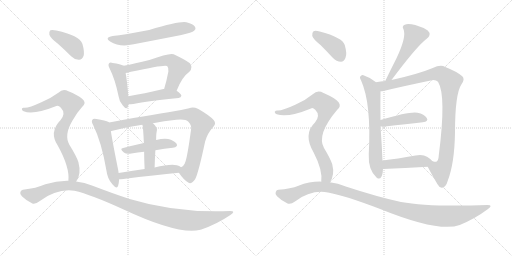
t = 0.00 s
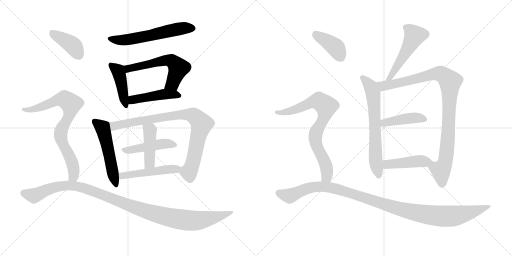
t = 3.03 s
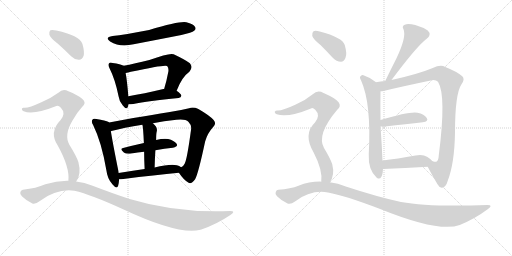
t = 6.07 s
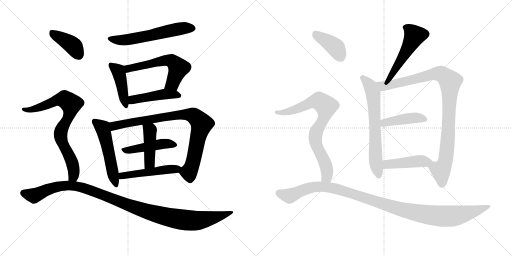
t = 9.10 s
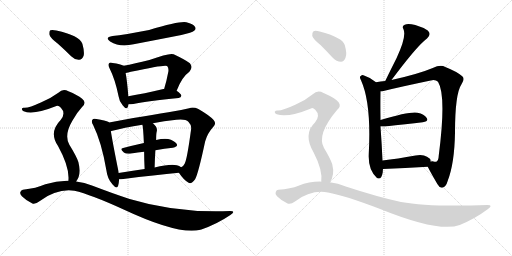
t = 12.13 s
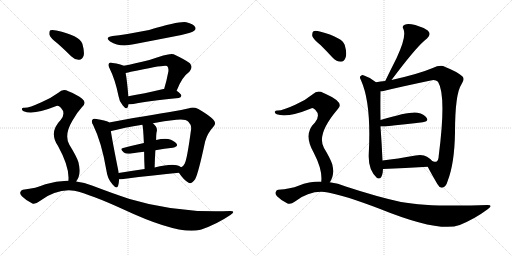
t = 15.17 s

The animated SVG that drew these frames (rendered in a browser with its animation timeline set to each time). Animation: 20 CSS @keyframes rules; one cycle of 15.17 s.

<svg version="1.1" viewBox="0 0 2048 1024" xmlns="http://www.w3.org/2000/svg">
  <g stroke="lightgray" stroke-dasharray="1,1" stroke-width="1" transform="scale(4, 4)">
    <line x1="0" y1="0" x2="256" y2="256"></line>
    <line x1="256" y1="0" x2="0" y2="256"></line>
    <line x1="128" y1="0" x2="128" y2="256"></line>
    <line x1="0" y1="128" x2="256" y2="128"></line>
    <line x1="256" y1="0" x2="512" y2="256"></line>
    <line x1="512" y1="0" x2="256" y2="256"></line>
    <line x1="384" y1="0" x2="384" y2="256"></line>
    <line x1="256" y1="128" x2="512" y2="128"></line>
  </g>
<g transform="scale(1, -1) translate(0, -850)">
   <style type="text/css">
    @keyframes keyframes0 {
      from {
       stroke: black;
       stroke-dashoffset: 586;
       stroke-width: 128;
       }
       66% {
       animation-timing-function: step-end;
       stroke: black;
       stroke-dashoffset: 0;
       stroke-width: 128;
       }
       to {
       stroke: black;
       stroke-width: 1024;
       }
       }
       #make-me-a-hanzi-animation-0 {
         animation: keyframes0 0.726888s both;
         animation-delay: 0.000000s;
         animation-timing-function: linear;
       }
    @keyframes keyframes1 {
      from {
       stroke: black;
       stroke-dashoffset: 434;
       stroke-width: 128;
       }
       59% {
       animation-timing-function: step-end;
       stroke: black;
       stroke-dashoffset: 0;
       stroke-width: 128;
       }
       to {
       stroke: black;
       stroke-width: 1024;
       }
       }
       #make-me-a-hanzi-animation-1 {
         animation: keyframes1 0.603190s both;
         animation-delay: 0.726888s;
         animation-timing-function: linear;
       }
    @keyframes keyframes2 {
      from {
       stroke: black;
       stroke-dashoffset: 582;
       stroke-width: 128;
       }
       65% {
       animation-timing-function: step-end;
       stroke: black;
       stroke-dashoffset: 0;
       stroke-width: 128;
       }
       to {
       stroke: black;
       stroke-width: 1024;
       }
       }
       #make-me-a-hanzi-animation-2 {
         animation: keyframes2 0.723633s both;
         animation-delay: 1.330078s;
         animation-timing-function: linear;
       }
    @keyframes keyframes3 {
      from {
       stroke: black;
       stroke-dashoffset: 462;
       stroke-width: 128;
       }
       60% {
       animation-timing-function: step-end;
       stroke: black;
       stroke-dashoffset: 0;
       stroke-width: 128;
       }
       to {
       stroke: black;
       stroke-width: 1024;
       }
       }
       #make-me-a-hanzi-animation-3 {
         animation: keyframes3 0.625977s both;
         animation-delay: 2.053711s;
         animation-timing-function: linear;
       }
    @keyframes keyframes4 {
      from {
       stroke: black;
       stroke-dashoffset: 528;
       stroke-width: 128;
       }
       63% {
       animation-timing-function: step-end;
       stroke: black;
       stroke-dashoffset: 0;
       stroke-width: 128;
       }
       to {
       stroke: black;
       stroke-width: 1024;
       }
       }
       #make-me-a-hanzi-animation-4 {
         animation: keyframes4 0.679688s both;
         animation-delay: 2.679688s;
         animation-timing-function: linear;
       }
    @keyframes keyframes5 {
      from {
       stroke: black;
       stroke-dashoffset: 864;
       stroke-width: 128;
       }
       74% {
       animation-timing-function: step-end;
       stroke: black;
       stroke-dashoffset: 0;
       stroke-width: 128;
       }
       to {
       stroke: black;
       stroke-width: 1024;
       }
       }
       #make-me-a-hanzi-animation-5 {
         animation: keyframes5 0.953125s both;
         animation-delay: 3.359376s;
         animation-timing-function: linear;
       }
    @keyframes keyframes6 {
      from {
       stroke: black;
       stroke-dashoffset: 461;
       stroke-width: 128;
       }
       60% {
       animation-timing-function: step-end;
       stroke: black;
       stroke-dashoffset: 0;
       stroke-width: 128;
       }
       to {
       stroke: black;
       stroke-width: 1024;
       }
       }
       #make-me-a-hanzi-animation-6 {
         animation: keyframes6 0.625163s both;
         animation-delay: 4.312501s;
         animation-timing-function: linear;
       }
    @keyframes keyframes7 {
      from {
       stroke: black;
       stroke-dashoffset: 438;
       stroke-width: 128;
       }
       59% {
       animation-timing-function: step-end;
       stroke: black;
       stroke-dashoffset: 0;
       stroke-width: 128;
       }
       to {
       stroke: black;
       stroke-width: 1024;
       }
       }
       #make-me-a-hanzi-animation-7 {
         animation: keyframes7 0.606445s both;
         animation-delay: 4.937664s;
         animation-timing-function: linear;
       }
    @keyframes keyframes8 {
      from {
       stroke: black;
       stroke-dashoffset: 497;
       stroke-width: 128;
       }
       62% {
       animation-timing-function: step-end;
       stroke: black;
       stroke-dashoffset: 0;
       stroke-width: 128;
       }
       to {
       stroke: black;
       stroke-width: 1024;
       }
       }
       #make-me-a-hanzi-animation-8 {
         animation: keyframes8 0.654460s both;
         animation-delay: 5.544109s;
         animation-timing-function: linear;
       }
    @keyframes keyframes9 {
      from {
       stroke: black;
       stroke-dashoffset: 396;
       stroke-width: 128;
       }
       56% {
       animation-timing-function: step-end;
       stroke: black;
       stroke-dashoffset: 0;
       stroke-width: 128;
       }
       to {
       stroke: black;
       stroke-width: 1024;
       }
       }
       #make-me-a-hanzi-animation-9 {
         animation: keyframes9 0.572266s both;
         animation-delay: 6.198569s;
         animation-timing-function: linear;
       }
    @keyframes keyframes10 {
      from {
       stroke: black;
       stroke-dashoffset: 783;
       stroke-width: 128;
       }
       72% {
       animation-timing-function: step-end;
       stroke: black;
       stroke-dashoffset: 0;
       stroke-width: 128;
       }
       to {
       stroke: black;
       stroke-width: 1024;
       }
       }
       #make-me-a-hanzi-animation-10 {
         animation: keyframes10 0.887207s both;
         animation-delay: 6.770835s;
         animation-timing-function: linear;
       }
    @keyframes keyframes11 {
      from {
       stroke: black;
       stroke-dashoffset: 1120;
       stroke-width: 128;
       }
       78% {
       animation-timing-function: step-end;
       stroke: black;
       stroke-dashoffset: 0;
       stroke-width: 128;
       }
       to {
       stroke: black;
       stroke-width: 1024;
       }
       }
       #make-me-a-hanzi-animation-11 {
         animation: keyframes11 1.161458s both;
         animation-delay: 7.658042s;
         animation-timing-function: linear;
       }
    @keyframes keyframes12 {
      from {
       stroke: black;
       stroke-dashoffset: 517;
       stroke-width: 128;
       }
       63% {
       animation-timing-function: step-end;
       stroke: black;
       stroke-dashoffset: 0;
       stroke-width: 128;
       }
       to {
       stroke: black;
       stroke-width: 1024;
       }
       }
       #make-me-a-hanzi-animation-12 {
         animation: keyframes12 0.670736s both;
         animation-delay: 8.819500s;
         animation-timing-function: linear;
       }
    @keyframes keyframes13 {
      from {
       stroke: black;
       stroke-dashoffset: 661;
       stroke-width: 128;
       }
       68% {
       animation-timing-function: step-end;
       stroke: black;
       stroke-dashoffset: 0;
       stroke-width: 128;
       }
       to {
       stroke: black;
       stroke-width: 1024;
       }
       }
       #make-me-a-hanzi-animation-13 {
         animation: keyframes13 0.787923s both;
         animation-delay: 9.490236s;
         animation-timing-function: linear;
       }
    @keyframes keyframes14 {
      from {
       stroke: black;
       stroke-dashoffset: 979;
       stroke-width: 128;
       }
       76% {
       animation-timing-function: step-end;
       stroke: black;
       stroke-dashoffset: 0;
       stroke-width: 128;
       }
       to {
       stroke: black;
       stroke-width: 1024;
       }
       }
       #make-me-a-hanzi-animation-14 {
         animation: keyframes14 1.046712s both;
         animation-delay: 10.278159s;
         animation-timing-function: linear;
       }
    @keyframes keyframes15 {
      from {
       stroke: black;
       stroke-dashoffset: 432;
       stroke-width: 128;
       }
       58% {
       animation-timing-function: step-end;
       stroke: black;
       stroke-dashoffset: 0;
       stroke-width: 128;
       }
       to {
       stroke: black;
       stroke-width: 1024;
       }
       }
       #make-me-a-hanzi-animation-15 {
         animation: keyframes15 0.601562s both;
         animation-delay: 11.324871s;
         animation-timing-function: linear;
       }
    @keyframes keyframes16 {
      from {
       stroke: black;
       stroke-dashoffset: 444;
       stroke-width: 128;
       }
       59% {
       animation-timing-function: step-end;
       stroke: black;
       stroke-dashoffset: 0;
       stroke-width: 128;
       }
       to {
       stroke: black;
       stroke-width: 1024;
       }
       }
       #make-me-a-hanzi-animation-16 {
         animation: keyframes16 0.611328s both;
         animation-delay: 11.926433s;
         animation-timing-function: linear;
       }
    @keyframes keyframes17 {
      from {
       stroke: black;
       stroke-dashoffset: 396;
       stroke-width: 128;
       }
       56% {
       animation-timing-function: step-end;
       stroke: black;
       stroke-dashoffset: 0;
       stroke-width: 128;
       }
       to {
       stroke: black;
       stroke-width: 1024;
       }
       }
       #make-me-a-hanzi-animation-17 {
         animation: keyframes17 0.572266s both;
         animation-delay: 12.537761s;
         animation-timing-function: linear;
       }
    @keyframes keyframes18 {
      from {
       stroke: black;
       stroke-dashoffset: 790;
       stroke-width: 128;
       }
       72% {
       animation-timing-function: step-end;
       stroke: black;
       stroke-dashoffset: 0;
       stroke-width: 128;
       }
       to {
       stroke: black;
       stroke-width: 1024;
       }
       }
       #make-me-a-hanzi-animation-18 {
         animation: keyframes18 0.892904s both;
         animation-delay: 13.110027s;
         animation-timing-function: linear;
       }
    @keyframes keyframes19 {
      from {
       stroke: black;
       stroke-dashoffset: 1121;
       stroke-width: 128;
       }
       78% {
       animation-timing-function: step-end;
       stroke: black;
       stroke-dashoffset: 0;
       stroke-width: 128;
       }
       to {
       stroke: black;
       stroke-width: 1024;
       }
       }
       #make-me-a-hanzi-animation-19 {
         animation: keyframes19 1.162272s both;
         animation-delay: 14.002931s;
         animation-timing-function: linear;
       }
</style>
<path d="M 450.5 706.0 Q 416.5 700.0 440.5 684.0 Q 479.5 660.0 534.5 673.0 Q 628.5 691.0 725.5 710.0 Q 768.5 720.0 776.5 727.0 Q 785.5 734.0 780.5 742.0 Q 773.5 754.0 745.5 761.0 Q 721.5 767.0 596.5 730.0 Q 496.5 711.0 450.5 706.0 Z" fill="lightgray"></path> 
<path d="M 494.5 587.0 Q 482.5 594.0 450.5 598.0 Q 440.5 602.0 436.5 597.0 Q 430.5 591.0 438.5 576.0 Q 460.5 533.0 474.5 464.0 Q 477.5 442.0 490.5 429.0 Q 506.5 408.0 511.5 423.0 Q 512.5 427.0 514.5 433.0 L 513.5 465.0 Q 507.5 534.0 502.5 558.0 C 497.5 586.0 497.5 586.0 494.5 587.0 Z" fill="lightgray"></path> 
<path d="M 706.5 487.0 Q 727.5 542.0 757.5 563.0 Q 773.5 581.0 759.5 597.0 Q 743.5 610.0 694.5 633.0 Q 679.5 640.0 597.5 610.0 Q 537.5 595.0 494.5 587.0 C 465.5 581.0 472.5 553.0 502.5 558.0 Q 512.5 559.0 523.5 563.0 Q 661.5 593.0 668.5 586.0 Q 675.5 579.0 673.5 564.0 Q 666.5 527.0 656.5 494.0 C 648.5 465.0 695.5 459.0 706.5 487.0 Z" fill="lightgray"></path> 
<path d="M 514.5 433.0 Q 521.5 433.0 533.5 434.0 Q 590.5 447.0 714.5 458.0 Q 724.5 459.0 725.5 467.0 Q 725.5 474.0 706.5 487.0 L 656.5 494.0 Q 655.5 495.0 653.5 494.0 Q 574.5 475.0 513.5 465.0 C 483.5 460.0 484.5 432.0 514.5 433.0 Z" fill="lightgray"></path> 
<path d="M 436.5 360.0 Q 435.5 361.0 434.5 362.0 Q 422.5 369.0 385.5 374.0 Q 373.5 377.0 370.5 372.0 Q 363.5 365.0 372.5 350.0 Q 406.5 281.0 425.5 169.0 Q 429.5 135.0 449.5 113.0 Q 467.5 91.0 472.5 107.0 Q 475.5 117.0 476.5 133.0 L 474.5 158.0 Q 473.5 168.0 470.5 181.0 Q 449.5 286.0 443.5 325.0 C 438.5 355.0 438.5 359.0 436.5 360.0 Z" fill="lightgray"></path> 
<path d="M 715.5 159.0 Q 736.5 128.0 754.5 119.0 Q 764.5 112.0 780.5 133.0 Q 793.5 157.0 820.5 284.0 Q 829.5 317.0 853.5 343.0 Q 866.5 356.0 854.5 370.0 Q 838.5 388.0 793.5 414.0 Q 772.5 424.0 756.5 417.0 Q 720.5 408.0 673.5 401.0 Q 612.5 391.0 533.5 378.0 Q 479.5 368.0 436.5 360.0 C 407.5 355.0 414.5 317.0 443.5 325.0 Q 443.5 326.0 445.5 326.0 Q 494.5 339.0 569.5 351.0 L 611.5 357.0 Q 654.5 366.0 705.5 371.0 Q 742.5 375.0 753.5 363.0 Q 766.5 350.0 764.5 334.0 Q 748.5 213.0 738.5 195.0 Q 734.5 186.0 724.5 181.0 C 710.5 166.0 710.5 166.0 715.5 159.0 Z" fill="lightgray"></path> 
<path d="M 621.5 249.0 Q 658.5 256.0 691.5 259.0 Q 713.5 263.0 706.5 275.0 Q 696.5 288.0 672.5 294.0 Q 653.5 297.0 624.5 290.0 L 575.5 278.0 Q 530.5 268.0 492.5 258.0 Q 476.5 255.0 495.5 240.0 Q 505.5 233.0 525.5 236.0 Q 550.5 240.0 576.5 243.0 L 621.5 249.0 Z" fill="lightgray"></path> 
<path d="M 618.5 180.0 Q 619.5 217.0 621.5 249.0 L 624.5 290.0 Q 624.5 314.0 626.5 322.0 Q 632.5 340.0 611.5 357.0 C 589.5 377.0 563.5 380.0 569.5 351.0 Q 572.5 344.0 575.5 278.0 L 576.5 243.0 Q 576.5 215.0 578.5 174.0 C 579.5 144.0 617.5 150.0 618.5 180.0 Z" fill="lightgray"></path> 
<path d="M 476.5 133.0 Q 482.5 133.0 493.5 134.0 Q 620.5 150.0 715.5 159.0 C 745.5 162.0 749.5 164.0 724.5 181.0 Q 717.5 187.0 707.5 189.0 Q 680.5 195.0 618.5 180.0 L 578.5 174.0 Q 523.5 167.0 474.5 158.0 C 444.5 153.0 446.5 132.0 476.5 133.0 Z" fill="lightgray"></path> 
<path d="M 230.5 676.0 Q 257.5 652.0 284.5 625.0 Q 299.5 610.0 316.5 611.0 Q 328.5 612.0 334.5 627.0 Q 338.5 643.0 329.5 675.0 Q 317.5 708.0 225.5 728.0 Q 209.5 732.0 201.5 729.0 Q 195.5 725.0 197.5 711.0 Q 201.5 698.0 230.5 676.0 Z" fill="lightgray"></path> 
<path d="M 304.5 124.0 Q 326.5 152.0 313.5 202.0 Q 306.5 224.0 277.5 271.0 Q 255.5 310.0 289.5 367.0 Q 308.5 401.0 327.5 421.0 Q 348.5 440.0 328.5 455.0 Q 309.5 471.0 273.5 485.0 Q 251.5 498.0 233.5 479.0 Q 203.5 457.0 165.5 441.0 Q 113.5 417.0 96.5 419.0 Q 89.5 420.0 87.5 415.0 Q 86.5 409.0 94.5 405.0 Q 133.5 389.0 225.5 426.0 Q 234.5 429.0 243.5 419.0 Q 264.5 397.0 242.5 370.0 Q 194.5 321.0 231.5 267.0 Q 279.5 180.0 273.5 127.0 C 272.5 97.0 289.5 98.0 304.5 124.0 Z" fill="lightgray"></path> 
<path d="M 273.5 127.0 Q 227.5 128.0 181.5 113.0 Q 145.5 97.0 91.5 91.0 Q 84.5 90.0 81.5 82.0 Q 78.5 75.0 87.5 65.0 Q 105.5 47.0 129.5 36.0 Q 141.5 32.0 159.5 46.0 Q 228.5 97.0 297.5 87.0 Q 363.5 72.0 494.5 12.0 Q 714.5 -91.0 801.5 -69.0 Q 802.5 -68.0 805.5 -68.0 Q 868.5 -46.0 921.5 -10.0 Q 945.5 6.0 920.5 6.0 Q 706.5 -3.0 518.5 54.0 Q 451.5 76.0 370.5 107.0 Q 337.5 120.0 304.5 124.0 L 273.5 127.0 Z" fill="lightgray"></path> 
<path d="M 1566.0 530.5 Q 1656.0 650.5 1694.0 684.5 Q 1700.0 690.5 1708.0 696.5 Q 1727.0 712.5 1711.0 728.5 Q 1692.0 741.5 1661.0 750.5 Q 1631.0 757.5 1619.0 751.5 Q 1606.0 745.5 1614.0 733.5 Q 1627.0 703.5 1586.0 617.5 Q 1564.0 574.5 1541.0 526.5 C 1528.0 499.5 1548.0 506.5 1566.0 530.5 Z" fill="lightgray"></path> 
<path d="M 1504.0 521.5 Q 1482.0 540.5 1456.0 548.5 Q 1449.0 551.5 1443.0 546.5 Q 1436.0 542.5 1444.0 529.5 Q 1486.0 436.5 1475.0 233.5 Q 1472.0 170.5 1507.0 139.5 Q 1508.0 139.5 1510.0 137.5 Q 1526.0 130.5 1531.0 161.5 Q 1531.0 168.5 1532.0 174.5 L 1530.0 208.5 Q 1527.0 275.5 1522.0 344.5 L 1522.0 370.5 Q 1521.0 434.5 1522.0 485.5 C 1522.0 507.5 1522.0 507.5 1504.0 521.5 Z" fill="lightgray"></path> 
<path d="M 1711.0 183.5 Q 1723.0 159.5 1750.0 113.5 Q 1759.0 97.5 1769.0 99.5 Q 1784.0 102.5 1791.0 127.5 Q 1818.0 197.5 1820.0 319.5 Q 1820.0 475.5 1846.0 513.5 Q 1861.0 534.5 1849.0 545.5 Q 1827.0 564.5 1781.0 582.5 Q 1762.0 592.5 1731.0 578.5 Q 1674.0 554.5 1566.0 530.5 L 1541.0 526.5 Q 1522.0 525.5 1504.0 521.5 C 1474.0 516.5 1492.0 480.5 1522.0 485.5 Q 1528.0 485.5 1534.0 486.5 Q 1607.0 504.5 1723.0 528.5 Q 1742.0 532.5 1752.0 523.5 Q 1786.0 468.5 1755.0 228.5 Q 1754.0 206.5 1745.0 203.5 Q 1742.0 202.5 1730.0 205.5 C 1702.0 201.5 1702.0 201.5 1711.0 183.5 Z" fill="lightgray"></path> 
<path d="M 1522.0 344.5 Q 1529.0 343.5 1540.0 344.5 Q 1627.0 354.5 1691.0 361.5 Q 1716.0 364.5 1707.0 378.5 Q 1697.0 394.5 1670.0 399.5 Q 1640.0 405.5 1522.0 370.5 C 1493.0 362.5 1492.0 346.5 1522.0 344.5 Z" fill="lightgray"></path> 
<path d="M 1532.0 174.5 Q 1620.0 178.5 1711.0 183.5 C 1741.0 185.5 1748.0 185.5 1730.0 205.5 Q 1723.0 214.5 1708.0 223.5 Q 1692.0 233.5 1662.0 228.5 Q 1589.0 215.5 1530.0 208.5 C 1500.0 204.5 1502.0 173.5 1532.0 174.5 Z" fill="lightgray"></path> 
<path d="M 1283.0 669.5 Q 1305.0 647.5 1331.0 619.5 Q 1346.0 603.5 1364.0 603.5 Q 1376.0 604.5 1382.0 619.5 Q 1389.0 635.5 1379.0 670.5 Q 1370.0 700.5 1279.0 724.5 Q 1261.0 728.5 1254.0 725.5 Q 1248.0 721.5 1249.0 706.5 Q 1253.0 693.5 1283.0 669.5 Z" fill="lightgray"></path> 
<path d="M 1319.0 121.5 Q 1340.0 148.5 1329.0 193.5 Q 1322.0 215.5 1296.0 258.5 Q 1265.0 312.5 1349.0 411.5 Q 1383.0 439.5 1303.0 474.5 Q 1299.0 477.5 1294.0 478.5 Q 1270.0 491.5 1251.0 473.5 Q 1221.0 448.5 1181.0 431.5 Q 1127.0 406.5 1109.0 408.5 Q 1102.0 408.5 1099.0 403.5 Q 1098.0 397.5 1107.0 393.5 Q 1149.0 377.5 1244.0 416.5 Q 1251.0 420.5 1261.0 411.5 Q 1283.0 389.5 1260.0 360.5 Q 1211.0 314.5 1255.0 239.5 Q 1291.0 170.5 1285.0 123.5 C 1284.0 93.5 1304.0 95.5 1319.0 121.5 Z" fill="lightgray"></path> 
<path d="M 1285.0 123.5 Q 1239.0 124.5 1194.0 107.5 Q 1163.0 95.5 1113.0 91.5 Q 1106.0 91.5 1103.0 82.5 Q 1099.0 75.5 1108.0 65.5 Q 1126.0 47.5 1150.0 36.5 Q 1162.0 30.5 1180.0 44.5 Q 1244.0 92.5 1312.0 80.5 Q 1379.0 68.5 1518.0 15.5 Q 1758.0 -81.5 1839.0 -49.5 Q 1900.0 -24.5 1952.0 14.5 Q 1974.0 30.5 1950.0 30.5 Q 1719.0 21.5 1604.0 42.5 Q 1508.0 63.5 1383.0 104.5 Q 1352.0 117.5 1319.0 121.5 L 1285.0 123.5 Z" fill="lightgray"></path> 
      <clipPath id="make-me-a-hanzi-clip-0">
      <path d="M 450.5 706.0 Q 416.5 700.0 440.5 684.0 Q 479.5 660.0 534.5 673.0 Q 628.5 691.0 725.5 710.0 Q 768.5 720.0 776.5 727.0 Q 785.5 734.0 780.5 742.0 Q 773.5 754.0 745.5 761.0 Q 721.5 767.0 596.5 730.0 Q 496.5 711.0 450.5 706.0 Z" fill="lightgray"></path>
      </clipPath>
      <path clip-path="url(#make-me-a-hanzi-clip-0)" d="M 443.5 696.0 L 466.5 690.0 L 506.5 691.0 L 707.5 733.0 L 768.5 737.0 " fill="none" id="make-me-a-hanzi-animation-0" stroke-dasharray="458 916" stroke-linecap="round"></path>

      <clipPath id="make-me-a-hanzi-clip-1">
      <path d="M 494.5 587.0 Q 482.5 594.0 450.5 598.0 Q 440.5 602.0 436.5 597.0 Q 430.5 591.0 438.5 576.0 Q 460.5 533.0 474.5 464.0 Q 477.5 442.0 490.5 429.0 Q 506.5 408.0 511.5 423.0 Q 512.5 427.0 514.5 433.0 L 513.5 465.0 Q 507.5 534.0 502.5 558.0 C 497.5 586.0 497.5 586.0 494.5 587.0 Z" fill="lightgray"></path>
      </clipPath>
      <path clip-path="url(#make-me-a-hanzi-clip-1)" d="M 444.5 590.0 L 471.5 567.0 L 478.5 549.0 L 501.5 428.0 " fill="none" id="make-me-a-hanzi-animation-1" stroke-dasharray="306 612" stroke-linecap="round"></path>

      <clipPath id="make-me-a-hanzi-clip-2">
      <path d="M 706.5 487.0 Q 727.5 542.0 757.5 563.0 Q 773.5 581.0 759.5 597.0 Q 743.5 610.0 694.5 633.0 Q 679.5 640.0 597.5 610.0 Q 537.5 595.0 494.5 587.0 C 465.5 581.0 472.5 553.0 502.5 558.0 Q 512.5 559.0 523.5 563.0 Q 661.5 593.0 668.5 586.0 Q 675.5 579.0 673.5 564.0 Q 666.5 527.0 656.5 494.0 C 648.5 465.0 695.5 459.0 706.5 487.0 Z" fill="lightgray"></path>
      </clipPath>
      <path clip-path="url(#make-me-a-hanzi-clip-2)" d="M 502.5 581.0 L 534.5 577.0 L 667.5 610.0 L 691.5 604.0 L 713.5 578.0 L 689.5 516.0 L 663.5 499.0 " fill="none" id="make-me-a-hanzi-animation-2" stroke-dasharray="454 908" stroke-linecap="round"></path>

      <clipPath id="make-me-a-hanzi-clip-3">
      <path d="M 514.5 433.0 Q 521.5 433.0 533.5 434.0 Q 590.5 447.0 714.5 458.0 Q 724.5 459.0 725.5 467.0 Q 725.5 474.0 706.5 487.0 L 656.5 494.0 Q 655.5 495.0 653.5 494.0 Q 574.5 475.0 513.5 465.0 C 483.5 460.0 484.5 432.0 514.5 433.0 Z" fill="lightgray"></path>
      </clipPath>
      <path clip-path="url(#make-me-a-hanzi-clip-3)" d="M 518.5 438.0 L 530.5 451.0 L 649.5 473.0 L 716.5 467.0 " fill="none" id="make-me-a-hanzi-animation-3" stroke-dasharray="334 668" stroke-linecap="round"></path>

      <clipPath id="make-me-a-hanzi-clip-4">
      <path d="M 436.5 360.0 Q 435.5 361.0 434.5 362.0 Q 422.5 369.0 385.5 374.0 Q 373.5 377.0 370.5 372.0 Q 363.5 365.0 372.5 350.0 Q 406.5 281.0 425.5 169.0 Q 429.5 135.0 449.5 113.0 Q 467.5 91.0 472.5 107.0 Q 475.5 117.0 476.5 133.0 L 474.5 158.0 Q 473.5 168.0 470.5 181.0 Q 449.5 286.0 443.5 325.0 C 438.5 355.0 438.5 359.0 436.5 360.0 Z" fill="lightgray"></path>
      </clipPath>
      <path clip-path="url(#make-me-a-hanzi-clip-4)" d="M 379.5 364.0 L 411.5 337.0 L 461.5 112.0 " fill="none" id="make-me-a-hanzi-animation-4" stroke-dasharray="400 800" stroke-linecap="round"></path>

      <clipPath id="make-me-a-hanzi-clip-5">
      <path d="M 715.5 159.0 Q 736.5 128.0 754.5 119.0 Q 764.5 112.0 780.5 133.0 Q 793.5 157.0 820.5 284.0 Q 829.5 317.0 853.5 343.0 Q 866.5 356.0 854.5 370.0 Q 838.5 388.0 793.5 414.0 Q 772.5 424.0 756.5 417.0 Q 720.5 408.0 673.5 401.0 Q 612.5 391.0 533.5 378.0 Q 479.5 368.0 436.5 360.0 C 407.5 355.0 414.5 317.0 443.5 325.0 Q 443.5 326.0 445.5 326.0 Q 494.5 339.0 569.5 351.0 L 611.5 357.0 Q 654.5 366.0 705.5 371.0 Q 742.5 375.0 753.5 363.0 Q 766.5 350.0 764.5 334.0 Q 748.5 213.0 738.5 195.0 Q 734.5 186.0 724.5 181.0 C 710.5 166.0 710.5 166.0 715.5 159.0 Z" fill="lightgray"></path>
      </clipPath>
      <path clip-path="url(#make-me-a-hanzi-clip-5)" d="M 443.5 355.0 L 456.5 346.0 L 699.5 388.0 L 756.5 392.0 L 776.5 386.0 L 805.5 351.0 L 766.5 184.0 L 755.5 161.0 L 730.5 159.0 " fill="none" id="make-me-a-hanzi-animation-5" stroke-dasharray="736 1472" stroke-linecap="round"></path>

      <clipPath id="make-me-a-hanzi-clip-6">
      <path d="M 621.5 249.0 Q 658.5 256.0 691.5 259.0 Q 713.5 263.0 706.5 275.0 Q 696.5 288.0 672.5 294.0 Q 653.5 297.0 624.5 290.0 L 575.5 278.0 Q 530.5 268.0 492.5 258.0 Q 476.5 255.0 495.5 240.0 Q 505.5 233.0 525.5 236.0 Q 550.5 240.0 576.5 243.0 L 621.5 249.0 Z" fill="lightgray"></path>
      </clipPath>
      <path clip-path="url(#make-me-a-hanzi-clip-6)" d="M 493.5 249.0 L 665.5 276.0 L 695.5 270.0 " fill="none" id="make-me-a-hanzi-animation-6" stroke-dasharray="333 666" stroke-linecap="round"></path>

      <clipPath id="make-me-a-hanzi-clip-7">
      <path d="M 618.5 180.0 Q 619.5 217.0 621.5 249.0 L 624.5 290.0 Q 624.5 314.0 626.5 322.0 Q 632.5 340.0 611.5 357.0 C 589.5 377.0 563.5 380.0 569.5 351.0 Q 572.5 344.0 575.5 278.0 L 576.5 243.0 Q 576.5 215.0 578.5 174.0 C 579.5 144.0 617.5 150.0 618.5 180.0 Z" fill="lightgray"></path>
      </clipPath>
      <path clip-path="url(#make-me-a-hanzi-clip-7)" d="M 576.5 350.0 L 599.5 328.0 L 598.5 202.0 L 584.5 182.0 " fill="none" id="make-me-a-hanzi-animation-7" stroke-dasharray="310 620" stroke-linecap="round"></path>

      <clipPath id="make-me-a-hanzi-clip-8">
      <path d="M 476.5 133.0 Q 482.5 133.0 493.5 134.0 Q 620.5 150.0 715.5 159.0 C 745.5 162.0 749.5 164.0 724.5 181.0 Q 717.5 187.0 707.5 189.0 Q 680.5 195.0 618.5 180.0 L 578.5 174.0 Q 523.5 167.0 474.5 158.0 C 444.5 153.0 446.5 132.0 476.5 133.0 Z" fill="lightgray"></path>
      </clipPath>
      <path clip-path="url(#make-me-a-hanzi-clip-8)" d="M 479.5 140.0 L 498.5 149.0 L 716.5 178.0 " fill="none" id="make-me-a-hanzi-animation-8" stroke-dasharray="369 738" stroke-linecap="round"></path>

      <clipPath id="make-me-a-hanzi-clip-9">
      <path d="M 230.5 676.0 Q 257.5 652.0 284.5 625.0 Q 299.5 610.0 316.5 611.0 Q 328.5 612.0 334.5 627.0 Q 338.5 643.0 329.5 675.0 Q 317.5 708.0 225.5 728.0 Q 209.5 732.0 201.5 729.0 Q 195.5 725.0 197.5 711.0 Q 201.5 698.0 230.5 676.0 Z" fill="lightgray"></path>
      </clipPath>
      <path clip-path="url(#make-me-a-hanzi-clip-9)" d="M 207.5 721.0 L 286.5 672.0 L 313.5 633.0 " fill="none" id="make-me-a-hanzi-animation-9" stroke-dasharray="268 536" stroke-linecap="round"></path>

      <clipPath id="make-me-a-hanzi-clip-10">
      <path d="M 304.5 124.0 Q 326.5 152.0 313.5 202.0 Q 306.5 224.0 277.5 271.0 Q 255.5 310.0 289.5 367.0 Q 308.5 401.0 327.5 421.0 Q 348.5 440.0 328.5 455.0 Q 309.5 471.0 273.5 485.0 Q 251.5 498.0 233.5 479.0 Q 203.5 457.0 165.5 441.0 Q 113.5 417.0 96.5 419.0 Q 89.5 420.0 87.5 415.0 Q 86.5 409.0 94.5 405.0 Q 133.5 389.0 225.5 426.0 Q 234.5 429.0 243.5 419.0 Q 264.5 397.0 242.5 370.0 Q 194.5 321.0 231.5 267.0 Q 279.5 180.0 273.5 127.0 C 272.5 97.0 289.5 98.0 304.5 124.0 Z" fill="lightgray"></path>
      </clipPath>
      <path clip-path="url(#make-me-a-hanzi-clip-10)" d="M 94.5 412.0 L 144.5 416.0 L 242.5 453.0 L 267.5 448.0 L 284.5 433.0 L 274.5 384.0 L 242.5 317.0 L 248.5 283.0 L 291.5 188.0 L 295.5 149.0 L 281.5 132.0 " fill="none" id="make-me-a-hanzi-animation-10" stroke-dasharray="655 1310" stroke-linecap="round"></path>

      <clipPath id="make-me-a-hanzi-clip-11">
      <path d="M 273.5 127.0 Q 227.5 128.0 181.5 113.0 Q 145.5 97.0 91.5 91.0 Q 84.5 90.0 81.5 82.0 Q 78.5 75.0 87.5 65.0 Q 105.5 47.0 129.5 36.0 Q 141.5 32.0 159.5 46.0 Q 228.5 97.0 297.5 87.0 Q 363.5 72.0 494.5 12.0 Q 714.5 -91.0 801.5 -69.0 Q 802.5 -68.0 805.5 -68.0 Q 868.5 -46.0 921.5 -10.0 Q 945.5 6.0 920.5 6.0 Q 706.5 -3.0 518.5 54.0 Q 451.5 76.0 370.5 107.0 Q 337.5 120.0 304.5 124.0 L 273.5 127.0 Z" fill="lightgray"></path>
      </clipPath>
      <path clip-path="url(#make-me-a-hanzi-clip-11)" d="M 94.5 78.0 L 139.5 69.0 L 209.5 99.0 L 251.5 107.0 L 294.5 107.0 L 357.5 91.0 L 597.5 0.0 L 711.5 -27.0 L 799.5 -31.0 L 925.5 -2.0 " fill="none" id="make-me-a-hanzi-animation-11" stroke-dasharray="992 1984" stroke-linecap="round"></path>

      <clipPath id="make-me-a-hanzi-clip-12">
      <path d="M 1566.0 530.5 Q 1656.0 650.5 1694.0 684.5 Q 1700.0 690.5 1708.0 696.5 Q 1727.0 712.5 1711.0 728.5 Q 1692.0 741.5 1661.0 750.5 Q 1631.0 757.5 1619.0 751.5 Q 1606.0 745.5 1614.0 733.5 Q 1627.0 703.5 1586.0 617.5 Q 1564.0 574.5 1541.0 526.5 C 1528.0 499.5 1548.0 506.5 1566.0 530.5 Z" fill="lightgray"></path>
      </clipPath>
      <path clip-path="url(#make-me-a-hanzi-clip-12)" d="M 1622.0 741.5 L 1636.0 734.5 L 1658.0 707.5 L 1566.0 544.5 L 1546.0 532.5 " fill="none" id="make-me-a-hanzi-animation-12" stroke-dasharray="389 778" stroke-linecap="round"></path>

      <clipPath id="make-me-a-hanzi-clip-13">
      <path d="M 1504.0 521.5 Q 1482.0 540.5 1456.0 548.5 Q 1449.0 551.5 1443.0 546.5 Q 1436.0 542.5 1444.0 529.5 Q 1486.0 436.5 1475.0 233.5 Q 1472.0 170.5 1507.0 139.5 Q 1508.0 139.5 1510.0 137.5 Q 1526.0 130.5 1531.0 161.5 Q 1531.0 168.5 1532.0 174.5 L 1530.0 208.5 Q 1527.0 275.5 1522.0 344.5 L 1522.0 370.5 Q 1521.0 434.5 1522.0 485.5 C 1522.0 507.5 1522.0 507.5 1504.0 521.5 Z" fill="lightgray"></path>
      </clipPath>
      <path clip-path="url(#make-me-a-hanzi-clip-13)" d="M 1451.0 538.5 L 1483.0 503.5 L 1494.0 466.5 L 1501.0 224.5 L 1515.0 148.5 " fill="none" id="make-me-a-hanzi-animation-13" stroke-dasharray="533 1066" stroke-linecap="round"></path>

      <clipPath id="make-me-a-hanzi-clip-14">
      <path d="M 1711.0 183.5 Q 1723.0 159.5 1750.0 113.5 Q 1759.0 97.5 1769.0 99.5 Q 1784.0 102.5 1791.0 127.5 Q 1818.0 197.5 1820.0 319.5 Q 1820.0 475.5 1846.0 513.5 Q 1861.0 534.5 1849.0 545.5 Q 1827.0 564.5 1781.0 582.5 Q 1762.0 592.5 1731.0 578.5 Q 1674.0 554.5 1566.0 530.5 L 1541.0 526.5 Q 1522.0 525.5 1504.0 521.5 C 1474.0 516.5 1492.0 480.5 1522.0 485.5 Q 1528.0 485.5 1534.0 486.5 Q 1607.0 504.5 1723.0 528.5 Q 1742.0 532.5 1752.0 523.5 Q 1786.0 468.5 1755.0 228.5 Q 1754.0 206.5 1745.0 203.5 Q 1742.0 202.5 1730.0 205.5 C 1702.0 201.5 1702.0 201.5 1711.0 183.5 Z" fill="lightgray"></path>
      </clipPath>
      <path clip-path="url(#make-me-a-hanzi-clip-14)" d="M 1511.0 517.5 L 1526.0 509.5 L 1550.0 509.5 L 1748.0 556.5 L 1777.0 547.5 L 1801.0 524.5 L 1792.0 293.5 L 1780.0 201.5 L 1763.0 166.5 L 1768.0 114.5 " fill="none" id="make-me-a-hanzi-animation-14" stroke-dasharray="851 1702" stroke-linecap="round"></path>

      <clipPath id="make-me-a-hanzi-clip-15">
      <path d="M 1522.0 344.5 Q 1529.0 343.5 1540.0 344.5 Q 1627.0 354.5 1691.0 361.5 Q 1716.0 364.5 1707.0 378.5 Q 1697.0 394.5 1670.0 399.5 Q 1640.0 405.5 1522.0 370.5 C 1493.0 362.5 1492.0 346.5 1522.0 344.5 Z" fill="lightgray"></path>
      </clipPath>
      <path clip-path="url(#make-me-a-hanzi-clip-15)" d="M 1526.0 351.5 L 1538.0 361.5 L 1641.0 377.5 L 1673.0 379.5 L 1696.0 372.5 " fill="none" id="make-me-a-hanzi-animation-15" stroke-dasharray="304 608" stroke-linecap="round"></path>

      <clipPath id="make-me-a-hanzi-clip-16">
      <path d="M 1532.0 174.5 Q 1620.0 178.5 1711.0 183.5 C 1741.0 185.5 1748.0 185.5 1730.0 205.5 Q 1723.0 214.5 1708.0 223.5 Q 1692.0 233.5 1662.0 228.5 Q 1589.0 215.5 1530.0 208.5 C 1500.0 204.5 1502.0 173.5 1532.0 174.5 Z" fill="lightgray"></path>
      </clipPath>
      <path clip-path="url(#make-me-a-hanzi-clip-16)" d="M 1537.0 203.5 L 1548.0 192.5 L 1686.0 206.5 L 1720.0 204.5 " fill="none" id="make-me-a-hanzi-animation-16" stroke-dasharray="316 632" stroke-linecap="round"></path>

      <clipPath id="make-me-a-hanzi-clip-17">
      <path d="M 1283.0 669.5 Q 1305.0 647.5 1331.0 619.5 Q 1346.0 603.5 1364.0 603.5 Q 1376.0 604.5 1382.0 619.5 Q 1389.0 635.5 1379.0 670.5 Q 1370.0 700.5 1279.0 724.5 Q 1261.0 728.5 1254.0 725.5 Q 1248.0 721.5 1249.0 706.5 Q 1253.0 693.5 1283.0 669.5 Z" fill="lightgray"></path>
      </clipPath>
      <path clip-path="url(#make-me-a-hanzi-clip-17)" d="M 1260.0 716.5 L 1345.0 658.5 L 1361.0 624.5 " fill="none" id="make-me-a-hanzi-animation-17" stroke-dasharray="268 536" stroke-linecap="round"></path>

      <clipPath id="make-me-a-hanzi-clip-18">
      <path d="M 1319.0 121.5 Q 1340.0 148.5 1329.0 193.5 Q 1322.0 215.5 1296.0 258.5 Q 1265.0 312.5 1349.0 411.5 Q 1383.0 439.5 1303.0 474.5 Q 1299.0 477.5 1294.0 478.5 Q 1270.0 491.5 1251.0 473.5 Q 1221.0 448.5 1181.0 431.5 Q 1127.0 406.5 1109.0 408.5 Q 1102.0 408.5 1099.0 403.5 Q 1098.0 397.5 1107.0 393.5 Q 1149.0 377.5 1244.0 416.5 Q 1251.0 420.5 1261.0 411.5 Q 1283.0 389.5 1260.0 360.5 Q 1211.0 314.5 1255.0 239.5 Q 1291.0 170.5 1285.0 123.5 C 1284.0 93.5 1304.0 95.5 1319.0 121.5 Z" fill="lightgray"></path>
      </clipPath>
      <path clip-path="url(#make-me-a-hanzi-clip-18)" d="M 1106.0 401.5 L 1147.0 401.5 L 1265.0 445.5 L 1283.0 442.5 L 1305.0 425.5 L 1297.0 382.5 L 1267.0 328.5 L 1261.0 299.5 L 1269.0 258.5 L 1306.0 180.5 L 1308.0 146.5 L 1291.0 129.5 " fill="none" id="make-me-a-hanzi-animation-18" stroke-dasharray="662 1324" stroke-linecap="round"></path>

      <clipPath id="make-me-a-hanzi-clip-19">
      <path d="M 1285.0 123.5 Q 1239.0 124.5 1194.0 107.5 Q 1163.0 95.5 1113.0 91.5 Q 1106.0 91.5 1103.0 82.5 Q 1099.0 75.5 1108.0 65.5 Q 1126.0 47.5 1150.0 36.5 Q 1162.0 30.5 1180.0 44.5 Q 1244.0 92.5 1312.0 80.5 Q 1379.0 68.5 1518.0 15.5 Q 1758.0 -81.5 1839.0 -49.5 Q 1900.0 -24.5 1952.0 14.5 Q 1974.0 30.5 1950.0 30.5 Q 1719.0 21.5 1604.0 42.5 Q 1508.0 63.5 1383.0 104.5 Q 1352.0 117.5 1319.0 121.5 L 1285.0 123.5 Z" fill="lightgray"></path>
      </clipPath>
      <path clip-path="url(#make-me-a-hanzi-clip-19)" d="M 1117.0 77.5 L 1158.0 66.5 L 1250.0 100.5 L 1323.0 100.5 L 1623.0 7.5 L 1765.0 -14.5 L 1831.0 -11.5 L 1954.0 22.5 " fill="none" id="make-me-a-hanzi-animation-19" stroke-dasharray="993 1986" stroke-linecap="round"></path>

</g>
</svg>
